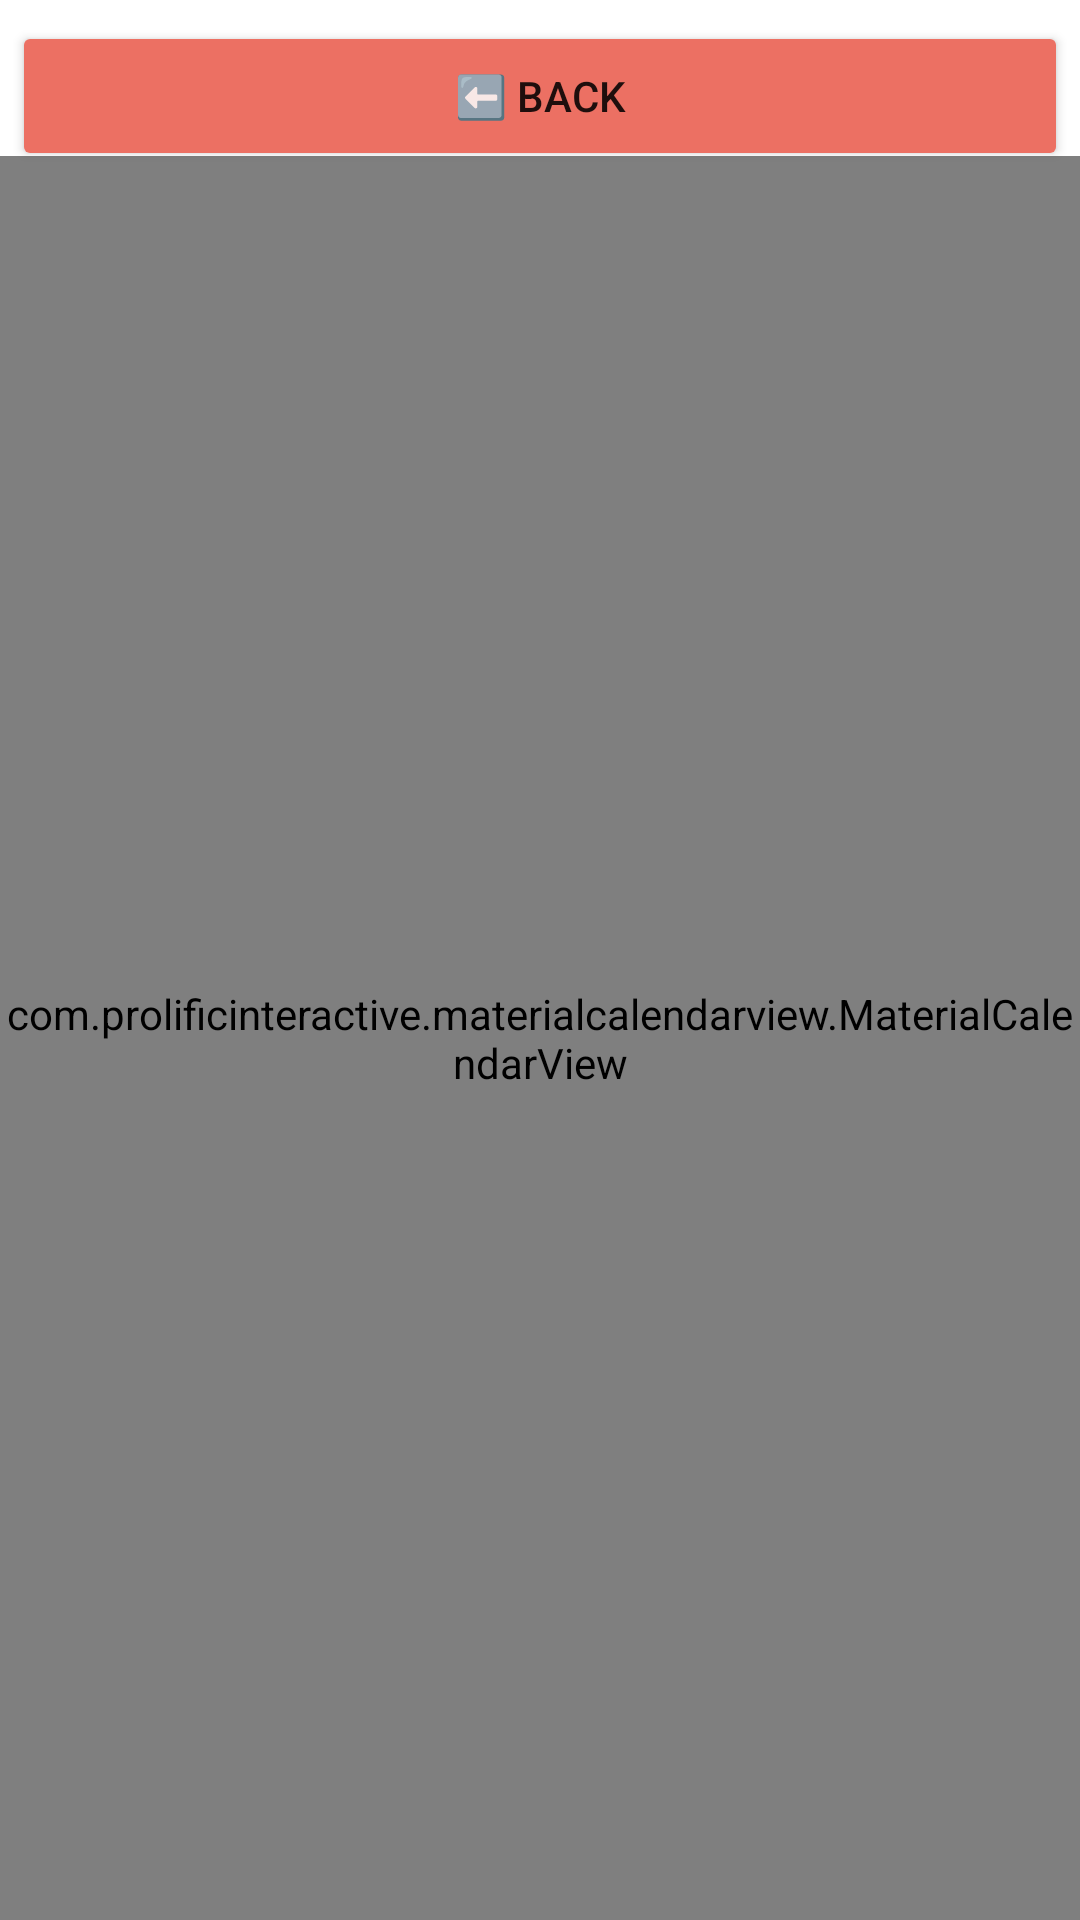

The Android layout XML behind this screen, and the referenced resources:
<!-- AndroidManifest.xml: application theme Theme.MyApplication_final -->
<!-- res/layout/calendar.xml -->
<?xml version="1.0" encoding="utf-8"?>

<androidx.constraintlayout.widget.ConstraintLayout xmlns:android="http://schemas.android.com/apk/res/android"
    xmlns:app="http://schemas.android.com/apk/res-auto"
    xmlns:tools="http://schemas.android.com/tools"
    android:layout_width="match_parent"
    android:layout_height="match_parent">

    <com.prolificinteractive.materialcalendarview.MaterialCalendarView
        android:id="@+id/calendarView"
        android:layout_width="match_parent"
        android:layout_height="match_parent"
        android:layout_marginTop="52dp"
        app:layout_constraintEnd_toEndOf="parent"
        app:layout_constraintHorizontal_bias="0.0"
        app:layout_constraintStart_toStartOf="parent"
        app:layout_constraintTop_toTopOf="parent"
        app:mcv_showOtherDates="all" />

    <Button
        android:id="@+id/backButton"
        android:layout_width="0dp"
        android:layout_height="50dp"
        android:onClick="goBack"
        app:layout_constraintBottom_toBottomOf="parent"
        app:layout_constraintEnd_toEndOf="@id/calendarView"
        app:layout_constraintHorizontal_bias="0.0"
        app:layout_constraintStart_toStartOf="parent"
        app:layout_constraintTop_toTopOf="parent"
        app:layout_constraintVertical_bias="0.005"
        app:shapeAppearanceOverlay="@style/Button"
        app:backgroundTint="#EC7063"
        android:text="⬅️ Back"
        android:layout_margin="4dp"/>

</androidx.constraintlayout.widget.ConstraintLayout>
<!-- resources referenced by this layout -->
<resources>
  <style name="Theme.MyApplication_final" parent="Theme.MaterialComponents.DayNight.DarkActionBar">
          
          <item name="colorPrimary">@color/purple_500</item>
          <item name="colorPrimaryVariant">@color/purple_700</item>
          <item name="colorOnPrimary">@color/white</item>
          
          <item name="colorSecondary">@color/teal_200</item>
          <item name="colorSecondaryVariant">@color/teal_700</item>
          <item name="colorOnSecondary">@color/black</item>
          
          <item name="android:statusBarColor">?attr/colorPrimaryVariant</item>
          
      </style>
  <!-- not gathered from this repository: default colours our renderer supplied (Android Studio template values) -->
  <color name="purple_500">#FF6200EE</color>
  <color name="purple_700">#FF3700B3</color>
  <color name="teal_200">#FF03DAC5</color>
  <color name="teal_700">#FF018786</color>
  <color name="black">#FF000000</color>
  <color name="white">#FFFFFFFF</color>
</resources>
